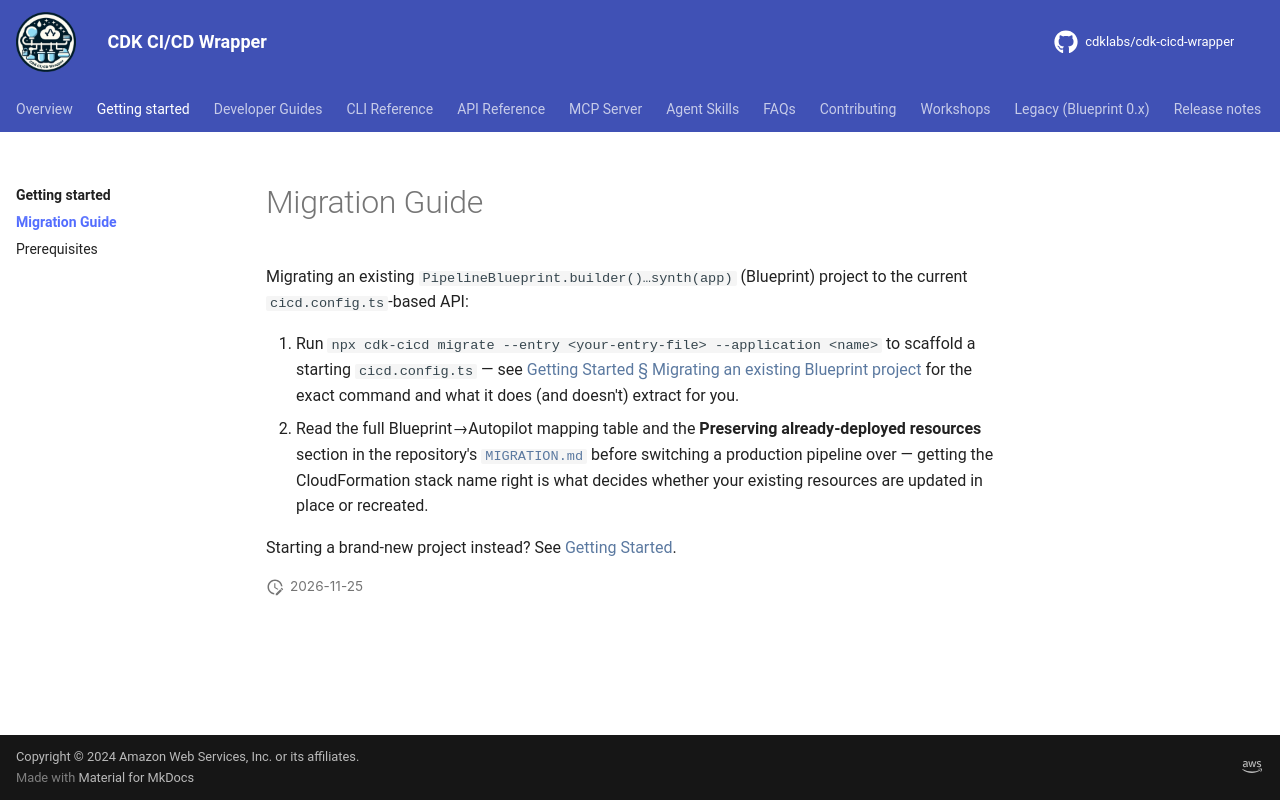

repository: cdklabs/cdk-cicd-wrapper · page: getting_started/migration_guide.html · generator: mkdocs

# Migration Guide

Migrating an existing `PipelineBlueprint.builder()…synth(app)` (Blueprint) project to the current
`cicd.config.ts`-based API:

1. Run `npx cdk-cicd migrate --entry <your-entry-file> --application <name>` to scaffold a starting
   `cicd.config.ts` — see [Getting Started § Migrating an existing Blueprint project](index.md#migrating-an-existing-blueprint-project)
   for the exact command and what it does (and doesn't) extract for you.
2. Read the full Blueprint→Autopilot mapping table and the **Preserving already-deployed resources** section in the
   repository's [`MIGRATION.md`](https://github.com/cdklabs/cdk-cicd-wrapper/blob/main/MIGRATION.md)
   before switching a production pipeline over — getting the CloudFormation stack name right is what
   decides whether your existing resources are updated in place or recreated.

Starting a brand-new project instead? See [Getting Started](index.md).
